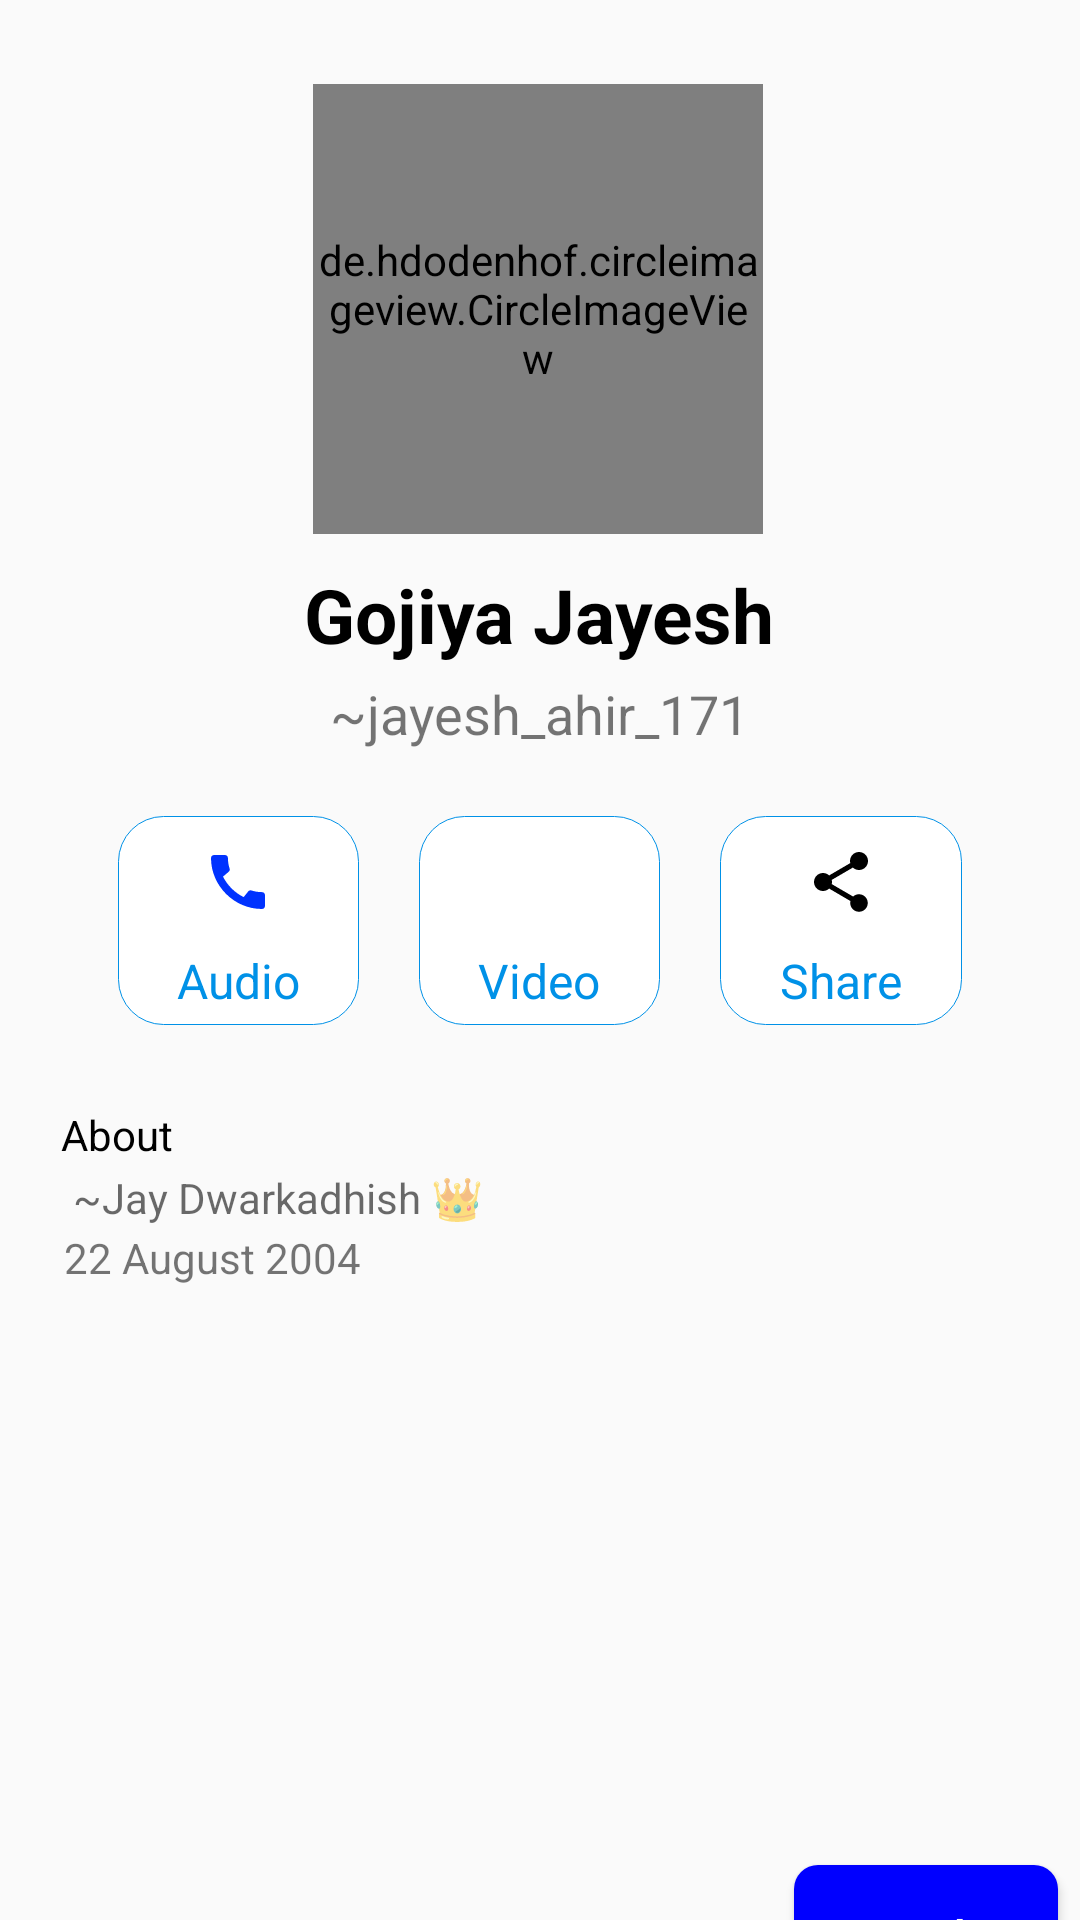

Reconstruct the res/layout file that produces this screen, plus the resources it refers to.
<!-- AndroidManifest.xml: activity theme MyThemeActionBar -->
<!-- res/layout/activity_user_profile_detail.xml -->
<?xml version="1.0" encoding="utf-8"?>
<androidx.constraintlayout.widget.ConstraintLayout xmlns:android="http://schemas.android.com/apk/res/android"
    xmlns:app="http://schemas.android.com/apk/res-auto"
    xmlns:tools="http://schemas.android.com/tools"
    android:layout_width="match_parent"
    android:layout_height="match_parent"
    tools:context=".UserProfileDetailActivity">

    <androidx.constraintlayout.widget.Guideline
        android:id="@+id/verticalGuideline"
        android:layout_width="wrap_content"
        android:layout_height="wrap_content"
        android:orientation="vertical"
        app:layout_constraintGuide_percent="0.02" />

    <androidx.constraintlayout.widget.Guideline
        android:id="@+id/verticalGuideline2"
        android:layout_width="wrap_content"
        android:layout_height="wrap_content"
        android:orientation="vertical"
        app:layout_constraintGuide_percent="0.98" />

    <de.hdodenhof.circleimageview.CircleImageView
        android:id="@+id/UserDetailActivityProfilePhoto"
        android:layout_width="150dp"
        android:layout_height="150dp"
        android:layout_marginTop="28dp"
        android:src="@drawable/default_profile_picture2"
        app:layout_constraintEnd_toStartOf="@+id/verticalGuideline2"
        app:layout_constraintHorizontal_bias="0.497"
        app:layout_constraintStart_toStartOf="@+id/verticalGuideline"
        app:layout_constraintTop_toTopOf="parent" />

    <LinearLayout
        android:id="@+id/layout1"
        android:layout_width="0dp"
        android:layout_height="wrap_content"
        android:orientation="vertical"
        android:gravity="center"
        android:layout_marginTop="10dp"
        app:layout_constraintEnd_toStartOf="@+id/verticalGuideline2"
        app:layout_constraintStart_toStartOf="@+id/verticalGuideline"
        app:layout_constraintTop_toBottomOf="@+id/UserDetailActivityProfilePhoto">
        <TextView
            android:id="@+id/UserDetailActivityFullName"
            android:layout_width="wrap_content"
            android:layout_height="wrap_content"
            android:textSize="25sp"
            android:textStyle="bold"
            android:textColor="@color/black"
            android:text="Gojiya Jayesh"/>
        <TextView
            android:id="@+id/UserDetailActivityUsername"
            android:layout_width="wrap_content"
            android:layout_height="wrap_content"
            android:text="~jayesh_ahir_171"
            android:layout_marginTop="4dp"
            android:textSize="18sp"
            />
    </LinearLayout>
    <LinearLayout
        android:id="@+id/layout2"
        android:layout_width="0dp"
        android:layout_height="wrap_content"
        android:orientation="horizontal"
        android:weightSum="3"
        android:padding="2dp"
        android:layout_marginTop="20dp"
        app:layout_constraintEnd_toStartOf="@+id/verticalGuideline2"
        app:layout_constraintStart_toStartOf="@+id/verticalGuideline"
        app:layout_constraintTop_toBottomOf="@+id/layout1"
        android:baselineAligned="false">

        <LinearLayout
            android:id="@+id/UserDetailActivityAudioCall"
            android:layout_width="0dp"
            android:layout_height="wrap_content"
            android:layout_weight="1"
            android:gravity="center"
            android:layout_marginStart="30dp"
            android:layout_marginEnd="10dp"
            android:paddingBottom="4dp"
            android:background="@drawable/detail_back"
            android:orientation="vertical">

            <ImageButton
                android:layout_width="wrap_content"
                android:layout_height="wrap_content"
                app:tint="@color/blueGrotto"
                android:backgroundTint="@color/white"
                android:src="@drawable/call_24"/>

            <TextView
                android:layout_width="wrap_content"
                android:layout_height="wrap_content"
                android:text="Audio"
                android:textSize="16sp"
                android:textColor="@color/blueGrotto"/>
        </LinearLayout>

        <LinearLayout
            android:id="@+id/UserDetailActivityVideoCall"
            android:layout_width="0dp"
            android:layout_height="wrap_content"
            android:layout_weight="1"
            android:gravity="center"
            android:paddingBottom="4dp"
            android:layout_marginStart="10dp"
            android:layout_marginEnd="10dp"
            android:background="@drawable/detail_back"
            android:orientation="vertical">

            <ImageButton
                android:layout_width="wrap_content"
                android:layout_height="wrap_content"
                app:tint="@color/blueGrotto"
                android:backgroundTint="@color/white"
                android:src="@drawable/video_outline"/>

            <TextView
                android:layout_width="wrap_content"
                android:layout_height="wrap_content"
                android:text="Video"
                android:textSize="16sp"
                android:textColor="@color/blueGrotto"/>
        </LinearLayout>

        <LinearLayout
            android:id="@+id/UserDetailActivityShare"
            android:layout_width="0dp"
            android:layout_height="wrap_content"
            android:layout_weight="1"
            android:gravity="center"
            android:paddingBottom="4dp"
            android:layout_marginStart="10dp"
            android:layout_marginEnd="30dp"
            android:background="@drawable/detail_back"
            android:orientation="vertical">

            <ImageButton
                android:layout_width="wrap_content"
                android:layout_height="wrap_content"
                app:tint="@color/blueGrotto"
                android:backgroundTint="@color/white"
                android:src="@drawable/share_24px"/>

            <TextView
                android:layout_width="wrap_content"
                android:layout_height="wrap_content"
                android:text="Share"
                android:textSize="16sp"
                android:textColor="@color/blueGrotto"/>
        </LinearLayout>
    </LinearLayout>

    <LinearLayout
        android:id="@+id/layout3"
        android:layout_width="0dp"
        android:layout_height="wrap_content"
        android:layout_marginTop="24dp"
        android:orientation="vertical"
        android:paddingStart="12dp"
        android:paddingEnd="12dp"
        android:weightSum="3"
        app:layout_constraintEnd_toStartOf="@+id/verticalGuideline2"
        app:layout_constraintHorizontal_bias="0.0"
        app:layout_constraintStart_toStartOf="@+id/verticalGuideline"
        app:layout_constraintTop_toBottomOf="@+id/layout2">

        <TextView
            android:layout_width="wrap_content"
            android:layout_height="wrap_content"
            android:padding="1dp"
            android:textColor="@color/black"
            android:text="About" />

        <TextView
            android:id="@+id/UserDetailActivityAbout"
            android:layout_width="wrap_content"
            android:layout_height="wrap_content"
            android:layout_marginStart="5dp"
            android:layout_marginTop="1dp"
            android:textColor="#95000000"
            android:text="~Jay Dwarkadhish 👑" />

        <TextView
            android:id="@+id/UserDetailActivityUpdateTime"
            android:layout_width="wrap_content"
            android:layout_height="wrap_content"
            android:layout_marginStart="2dp"
            android:layout_marginTop="1dp"
            android:text="22 August 2004" />
    </LinearLayout>

    <LinearLayout
        android:id="@+id/layout4"
        android:layout_width="0dp"
        android:layout_height="wrap_content"
        android:layout_marginTop="64dp"
        android:orientation="vertical"
        android:weightSum="3"
        android:visibility="invisible"
        app:layout_constraintEnd_toStartOf="@+id/verticalGuideline2"
        app:layout_constraintHorizontal_bias="1.0"
        app:layout_constraintStart_toStartOf="@+id/verticalGuideline"
        app:layout_constraintTop_toBottomOf="@+id/layout3">

        <TextView
            android:layout_width="wrap_content"
            android:layout_height="wrap_content"
            android:text="About" />

        <TextView
            android:layout_width="wrap_content"
            android:layout_height="wrap_content"
            android:text="Jay Dwarkadhish 👑" />

        <TextView
            android:layout_width="wrap_content"
            android:layout_height="wrap_content"
            android:text="22 August 2004" />
    </LinearLayout>

    <androidx.appcompat.widget.AppCompatButton
        android:id="@+id/UserDetailActivityBack"
        android:layout_width="0dp"
        android:layout_height="wrap_content"
        android:layout_marginTop="72dp"
        android:background="@drawable/next_btn_background"
        android:text="Back"
        android:textAllCaps="false"
        android:textColor="@color/white"
        android:textSize="16sp"
        app:layout_constraintEnd_toStartOf="@+id/verticalGuideline2"
        app:layout_constraintTop_toBottomOf="@+id/layout4" />
</androidx.constraintlayout.widget.ConstraintLayout>
<!-- resources referenced by this layout -->
<resources>
  <color name="black">#FF000000</color>
  <color name="blueGrotto">#0091e7</color>
  <color name="white">#FFFFFFFF</color>
  <!-- drawable call_24 (drawable) -->
  <vector xmlns:android="http://schemas.android.com/apk/res/android"
      android:width="24dp"
      android:height="24dp"
      android:tint="#0032FF"
      android:viewportWidth="24"
      android:viewportHeight="24">
  
      <path
          android:fillColor="@android:color/white"
          android:pathData="M20.01,15.38c-1.23,0 -2.42,-0.2 -3.53,-0.56 -0.35,-0.12 -0.74,-0.03 -1.01,0.24l-1.57,1.97c-2.83,-1.35 -5.48,-3.9 -6.89,-6.83l1.95,-1.66c0.27,-0.28 0.35,-0.67 0.24,-1.02 -0.37,-1.11 -0.56,-2.3 -0.56,-3.53 0,-0.54 -0.45,-0.99 -0.99,-0.99H4.19C3.65,3 3,3.24 3,3.99 3,13.28 10.73,21 20.01,21c0.71,0 0.99,-0.63 0.99,-1.18v-3.45c0,-0.54 -0.45,-0.99 -0.99,-0.99z" />
  
  </vector>
  <!-- drawable default_profile_picture2: png bitmap (drawable, 6726 bytes) -->
  <!-- drawable detail_back (drawable) -->
  <?xml version="1.0" encoding="utf-8"?>
  <selector xmlns:android="http://schemas.android.com/apk/res/android">
      <item>
          <shape android:shape="rectangle">
              <stroke android:width="0.3dp" android:color="#0091e7"/>
              <solid android:color="#FFFFFF"/>
              <corners android:radius="15dp"/>
          </shape>
      </item>
  </selector>
  <!-- drawable next_btn_background (drawable) -->
  <?xml version="1.0" encoding="utf-8"?>
  <selector xmlns:android="http://schemas.android.com/apk/res/android">
  <item>
      <shape android:shape="rectangle"
          >
          <corners android:radius="8dp"/>
          <solid android:color="@color/blue"/>
      </shape>
  </item>
  </selector>
  <!-- drawable share_24px (drawable) -->
  <vector xmlns:android="http://schemas.android.com/apk/res/android" android:autoMirrored="true" android:height="24dp" android:viewportHeight="24" android:viewportWidth="24" android:width="24dp">
        
      <path android:fillColor="#FF000000" android:pathData="M18,16.08c-0.76,0 -1.44,0.3 -1.96,0.77L8.91,12.7c0.05,-0.23 0.09,-0.46 0.09,-0.7s-0.04,-0.47 -0.09,-0.7l7.05,-4.11c0.54,0.5 1.25,0.81 2.04,0.81 1.66,0 3,-1.34 3,-3s-1.34,-3 -3,-3 -3,1.34 -3,3c0,0.24 0.04,0.47 0.09,0.7L8.04,9.81C7.5,9.31 6.79,9 6,9c-1.66,0 -3,1.34 -3,3s1.34,3 3,3c0.79,0 1.5,-0.31 2.04,-0.81l7.12,4.16c-0.05,0.21 -0.08,0.43 -0.08,0.65 0,1.61 1.31,2.92 2.92,2.92 1.61,0 2.92,-1.31 2.92,-2.92s-1.31,-2.92 -2.92,-2.92z"/>
      
  </vector>
  <!-- drawable video_outline (drawable) -->
  <vector android:autoMirrored="true" android:height="24dp"
      android:viewportHeight="24" android:viewportWidth="24"
      android:width="24dp" xmlns:android="http://schemas.android.com/apk/res/android">
      <path android:fillAlpha="0" android:fillColor="#FFFFFF"
          android:pathData="M0,0h24v24h-24z" android:strokeAlpha="0"/>
      <path android:fillColor="#FFFFFF" android:pathData="M21,7.15a1.7,1.7 0,0 0,-1.85 0.3l-2.15,2L17,8a3,3 0,0 0,-3 -3L5,5a3,3 0,0 0,-3 3v8a3,3 0,0 0,3 3h9a3,3 0,0 0,3 -3v-1.45l2.16,2a1.74,1.74 0,0 0,1.16 0.45,1.68 1.68,0 0,0 0.69,-0.15 1.6,1.6 0,0 0,1 -1.48L22.01,8.63A1.6,1.6 0,0 0,21 7.15zM15,16a1,1 0,0 1,-1 1L5,17a1,1 0,0 1,-1 -1L4,8a1,1 0,0 1,1 -1h9a1,1 0,0 1,1 1zM20,14.6L17.19,12 20,9.4z"/>
  </vector>
  <style name="MyThemeActionBar" parent="Theme.AppCompat.DayNight.DarkActionBar">
          
           <item name="colorPrimary">@color/blue</item>
          <item name="colorPrimaryDark">@color/blue</item>
           <item name="background">@color/white</item>
      </style>
  <color name="blue">#0000FF</color>
</resources>
